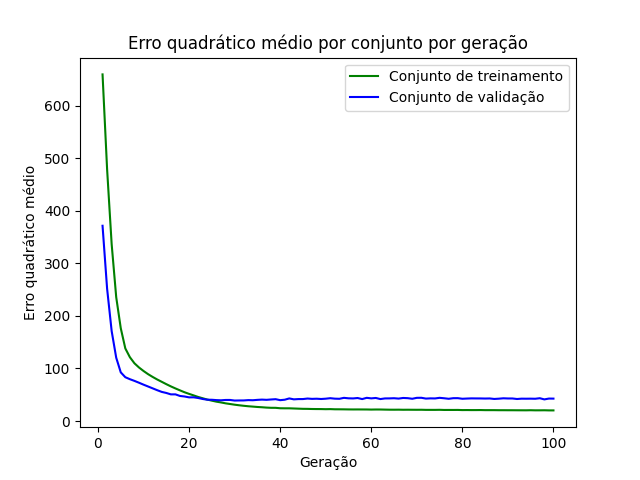

The table this chart was drawn from, first rows:
epoch, loss_train, loss_val
1, 659.4, 371.5
2, 479.1, 251.9
3, 336.5, 171.2
4, 235.7, 120.5
5, 176.6, 92.61
6, 138.1, 83.37
7, 121.5, 79.62
8, 109.9, 76.4
9, 101.9, 72.89
10, 95.2, 69.2
11, 89.17, 65.71
12, 83.92, 62.21
13, 79.05, 58.69
14, 74.61, 55.44
15, 70.15, 53.41
16, 65.92, 50.73
17, 62.03, 50.75
18, 58.36, 47.72
19, 54.76, 46.71
20, 51.67, 45.04
21, 48.8, 45.16
22, 45.8, 43.83
23, 43.31, 41.93
24, 40.86, 40.57
25, 38.78, 40.45
26, 36.87, 39.81
27, 35.39, 39.46
28, 33.71, 40.08
29, 32.4, 40.12
30, 31.11, 38.99
31, 30, 39.15
32, 29, 39.2
33, 28.14, 39.82
34, 27.46, 39.59
35, 26.76, 40.28
36, 26.24, 40.77
37, 25.58, 40.36
38, 25.18, 41.02
39, 25.13, 41.58
40, 24.34, 39.73
41, 24.22, 40.57
42, 24.21, 43.03
43, 23.89, 41.27
44, 23.55, 41.79
45, 23.23, 41.82
46, 23.15, 42.8
47, 22.91, 42.17
48, 22.81, 42.47
49, 22.77, 41.94
50, 22.56, 42.52
51, 22.7, 43.46
52, 22.38, 42.58
53, 22.33, 42.32
54, 22.25, 44.13
55, 22.11, 43.24
56, 22.04, 43.01
57, 22.08, 43.8
58, 22.03, 41.81
59, 21.99, 44.15
60, 21.82, 43.14
... 40 more rows
